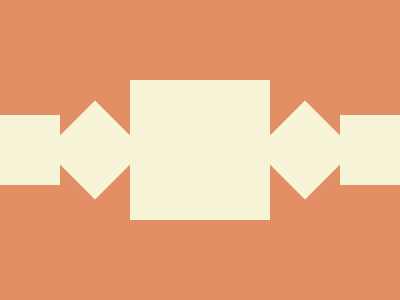

Reproduce this picture with HTML and CSS.

<!-- 100% match, 226 characters -->
<p><p r><p l a><p r a><p b><style>&{background:#E38F66;body{width:500;display:flex;margin:115 -10;*{width:70;height:70;background:#F7F3D7;margin:0}[l]{scale:2}[r]{width:70;margin:0;transform:rotate(45deg)}[a]{margin-left:35px}
